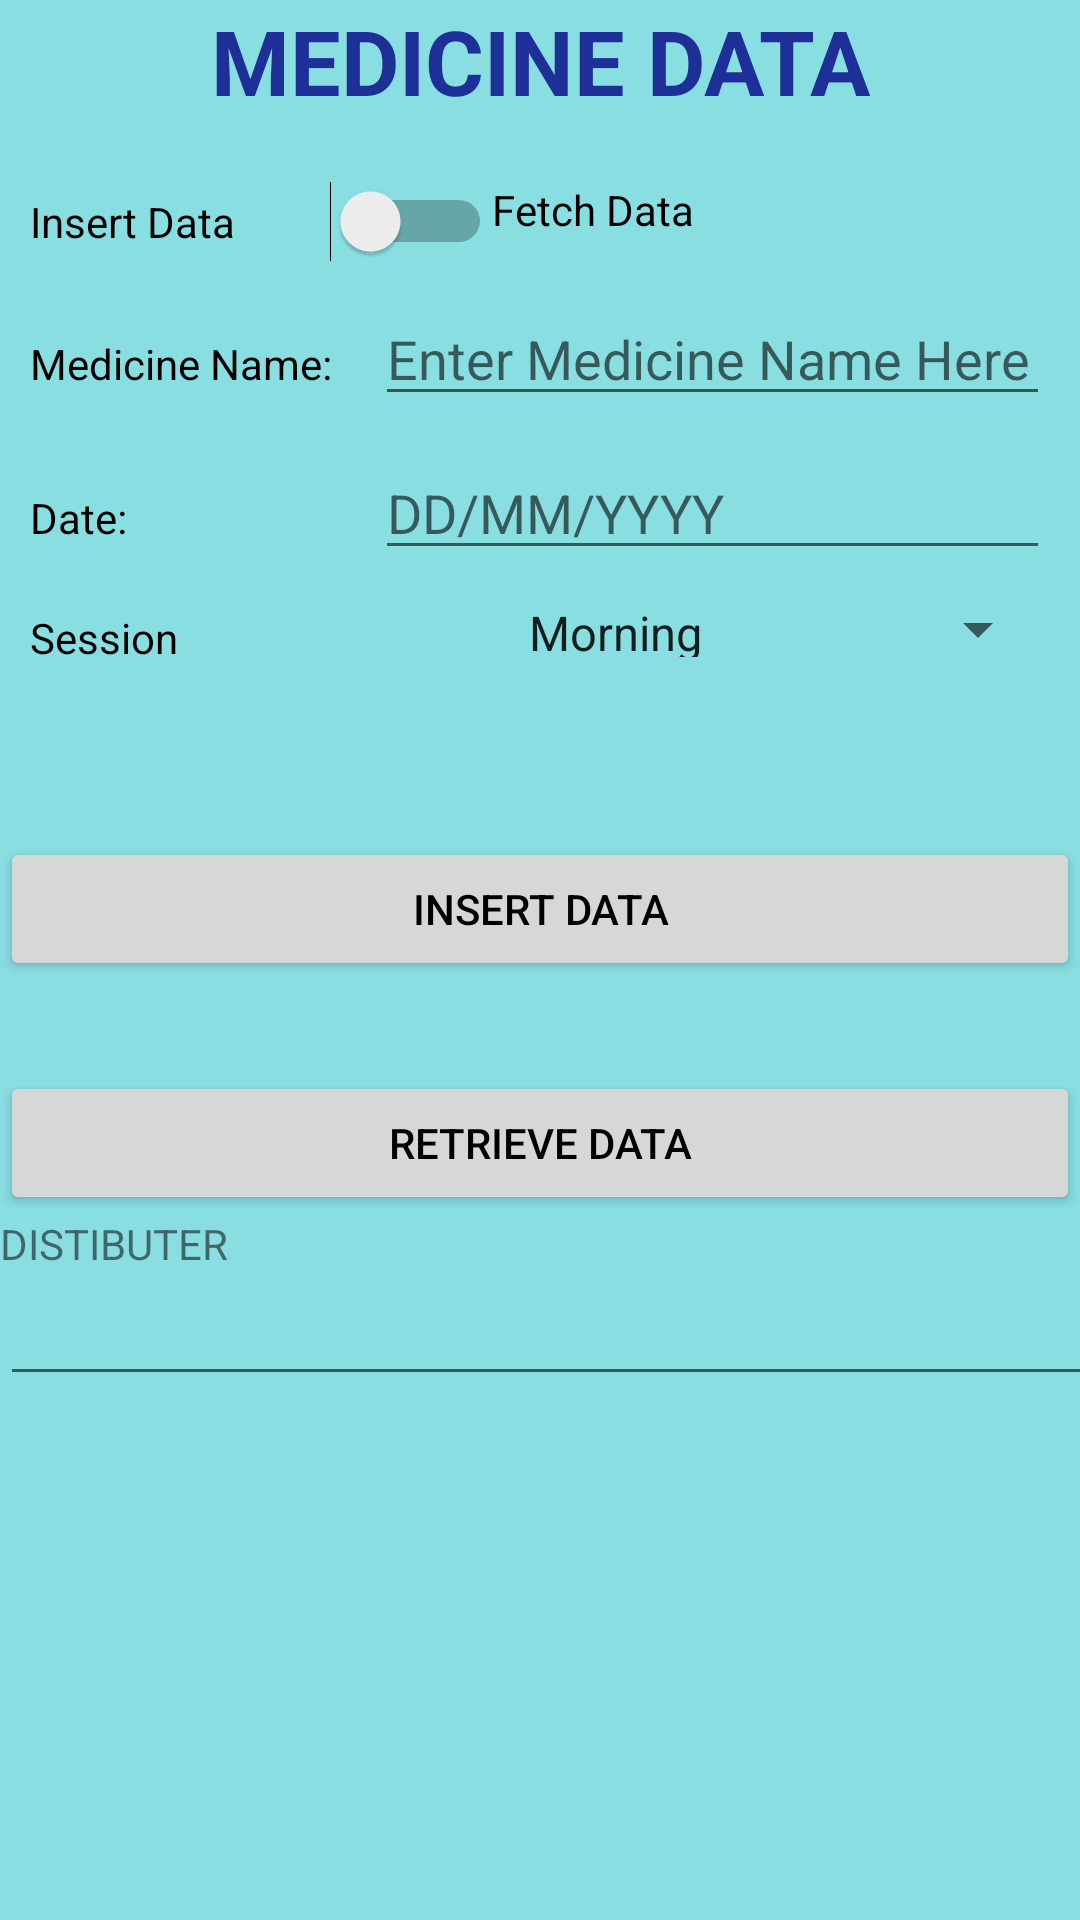

Layout XML and referenced resources for this Android screen:
<!-- AndroidManifest.xml: application theme Theme.MEDIC -->
<!-- res/layout/activity_main.xml -->
<?xml version="1.0" encoding="utf-8"?>
<LinearLayout
    xmlns:android="http://schemas.android.com/apk/res/android"
    xmlns:app="http://schemas.android.com/apk/res-auto"
    xmlns:tools="http://schemas.android.com/tools"
    android:layout_width="match_parent"
    android:background="#89dee2"
    android:layout_height="match_parent"
    android:orientation="vertical"
    tools:context=".MainActivity">

    <TextView
        android:layout_width="match_parent"
        android:layout_height="wrap_content"
        android:text="MEDICINE DATA"
        android:textAlignment="center"
        android:textColor="#1E2F97"
        android:textSize="30dp"
        android:textStyle="bold" />

    <LinearLayout
        android:layout_width="match_parent"
        android:layout_height="wrap_content"
        android:layout_marginTop="20dp"
        android:layout_marginLeft="10dp"
        android:layout_marginRight="10dp"
        android:orientation="horizontal">

        <TextView
            android:layout_width="100dp"
            android:textColor="@color/black"
            android:layout_height="wrap_content"
            android:text="Insert Data" />

        <Switch
            android:id="@+id/switcher"
            android:layout_width="wrap_content"
            android:layout_height="wrap_content" />

        <TextView
            android:layout_width="wrap_content"
            android:textColor="@color/black"
            android:layout_height="match_parent"
            android:text="Fetch Data" />

    </LinearLayout>

    <LinearLayout
        android:layout_width="match_parent"
        android:layout_height="wrap_content"
        android:layout_marginTop="10dp"
        android:layout_marginLeft="10dp"
        android:layout_marginRight="10dp"
        android:orientation="horizontal">

        <TextView
            android:id="@+id/txtViewMed"
            android:layout_width="100dp"
            android:layout_height="wrap_content"
            android:layout_weight="1"
            android:textColor="@color/black"
            android:text="Medicine Name:" />

        <EditText
            android:id="@+id/edtTxtMed"
            android:layout_width="wrap_content"
            android:layout_height="wrap_content"
            android:layout_weight="1"
            android:ems="10"
            android:textColor="@color/black"
            android:inputType="textPersonName"
            android:hint="Enter Medicine Name Here" />

    </LinearLayout>

    <LinearLayout
        android:layout_width="match_parent"
        android:layout_height="wrap_content"
        android:layout_marginTop="10dp"
        android:layout_marginLeft="10dp"
        android:layout_marginRight="10dp"
        android:orientation="horizontal">

        <TextView
            android:id="@+id/txtViewDate"
            android:layout_width="100dp"
            android:layout_height="wrap_content"
            android:layout_weight="1"
            android:textColor="@color/black"
            android:text="Date:" />

        <EditText
            android:id="@+id/edtTxtDate"
            android:layout_width="wrap_content"
            android:layout_height="wrap_content"
            android:layout_weight="1"
            android:ems="10"
            android:textColor="@color/black"
            android:inputType="date"
            android:hint="DD/MM/YYYY" />

    </LinearLayout>

    <LinearLayout
        android:layout_width="match_parent"
        android:layout_height="wrap_content"
        android:layout_marginTop="10dp"
        android:layout_marginLeft="10dp"
        android:layout_marginRight="10dp"
        android:orientation="horizontal">

        <TextView
            android:id="@+id/txtViewDayTime"
            android:layout_width="100dp"
            android:layout_height="wrap_content"
            android:layout_weight="1"
            android:textColor="@color/black"
            android:text="Session" />

        <Spinner
            android:id="@+id/spinner"
            android:layout_width="wrap_content"
            android:layout_height="match_parent"
            android:layout_weight="1"
            android:ems="10"
            android:entries="@array/timeOfDay"
            android:textColor="@color/black" />

    </LinearLayout>

    <Button
        android:id="@+id/btnInsert"
        android:layout_width="match_parent"
        android:layout_height="wrap_content"
        android:textColor="@color/black"
        android:layout_marginTop="60dp"
        android:text="Insert Data" />

    <Button
        android:id="@+id/btnFetch"
        android:layout_width="match_parent"
        android:layout_height="wrap_content"
        android:layout_marginTop="30dp"
        android:text="Retrieve Data"
        android:textColor="@color/black" />

    <TextView
        android:id="@+id/textView"
        android:layout_width="match_parent"
        android:layout_height="wrap_content"
        android:text="DISTIBUTER" />

    <EditText
        android:id="@+id/distributer"
        android:layout_width="385dp"
        android:layout_height="wrap_content"
        android:ems="10"
        android:inputType="textPersonName"
        android:text="" />

</LinearLayout>
<!-- resources referenced by this layout -->
<resources>
  <array name="timeOfDay">
          <item>Morning</item>
          <item>Noon</item>
          <item>Evening</item>
          <item>Night</item>
      </array>
  <style name="Theme.MEDIC" parent="Theme.MaterialComponents.DayNight.DarkActionBar">
          
          <item name="colorPrimary">@color/purple_500</item>
          <item name="colorPrimaryVariant">@color/purple_700</item>
          <item name="colorOnPrimary">@color/white</item>
          
          <item name="colorSecondary">@color/teal_200</item>
          <item name="colorSecondaryVariant">@color/teal_700</item>
          <item name="colorOnSecondary">@color/black</item>
          
          <item name="android:statusBarColor" tools:targetApi="l">?attr/colorPrimaryVariant</item>
          
      </style>
  <!-- not gathered from this repository: default colours our renderer supplied (Android Studio template values) -->
  <color name="purple_500">#FF6200EE</color>
  <color name="purple_700">#FF3700B3</color>
  <color name="teal_200">#FF03DAC5</color>
  <color name="teal_700">#FF018786</color>
  <color name="black">#FF000000</color>
  <color name="white">#FFFFFFFF</color>
</resources>
